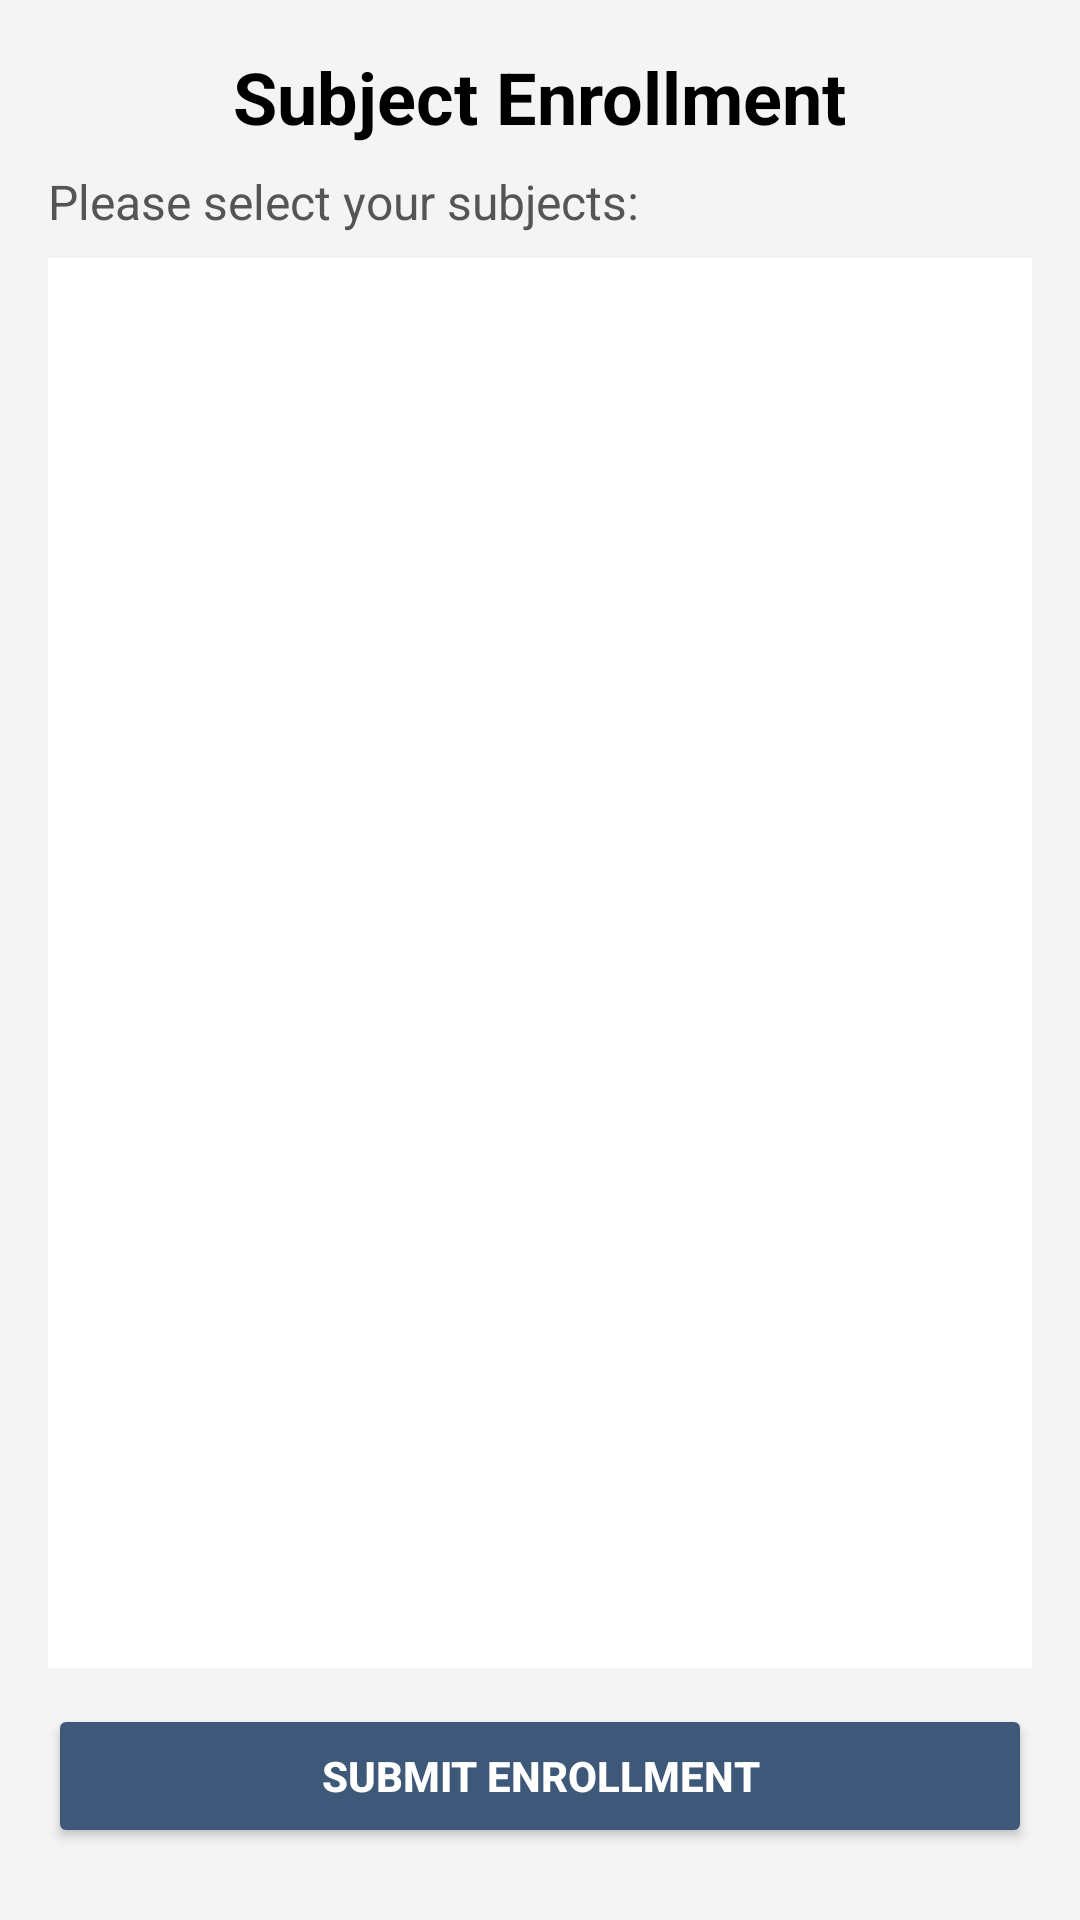

The Android layout XML behind this screen, and the referenced resources:
<!-- AndroidManifest.xml: application theme Theme.FinalsApp -->
<!-- res/layout/activity_main.xml -->
<?xml version="1.0" encoding="utf-8"?>
<androidx.constraintlayout.widget.ConstraintLayout xmlns:android="http://schemas.android.com/apk/res/android"
    xmlns:app="http://schemas.android.com/apk/res-auto"
    xmlns:tools="http://schemas.android.com/tools"
    android:id="@+id/main"
    android:layout_width="match_parent"
    android:layout_height="match_parent"
    tools:context=".MainActivity">

    <LinearLayout
        android:layout_width="match_parent"
        android:layout_height="match_parent"
        android:background="#F4F4F4"
        android:orientation="vertical"
        android:padding="16dp">

        <TextView
            android:id="@+id/tvTitle"
            android:layout_width="wrap_content"
            android:layout_height="wrap_content"
            android:layout_gravity="center"
            android:paddingBottom="8dp"
            android:text="Subject Enrollment"
            android:textColor="#000000"
            android:textSize="24sp"
            android:textStyle="bold" />

        <TextView
            android:layout_width="wrap_content"
            android:layout_height="wrap_content"
            android:paddingBottom="8dp"
            android:text="Please select your subjects:"
            android:textColor="#555555"
            android:textSize="16sp" />

        <ListView
            android:id="@+id/lvSubjects"
            android:layout_width="match_parent"
            android:layout_height="0dp"
            android:layout_weight="1"
            android:background="#FFFFFF"
            android:dividerHeight="1dp"
            android:padding="8dp" />

        <Button
            android:id="@+id/btnShowSummary"
            android:layout_width="match_parent"
            android:layout_height="wrap_content"
            android:layout_marginTop="12dp"
            android:layout_marginBottom="8dp"
            android:backgroundTint="#3E5879"
            android:text="Submit Enrollment"
            android:textColor="#FFFFFF"
            android:textStyle="bold" />
    </LinearLayout>

</androidx.constraintlayout.widget.ConstraintLayout>
<!-- resources referenced by this layout -->
<resources>
  <style name="Theme.FinalsApp" parent="Base.Theme.FinalsApp" />
  <style name="Base.Theme.FinalsApp" parent="Theme.AppCompat.Light.NoActionBar">
          
          
      </style>
</resources>
